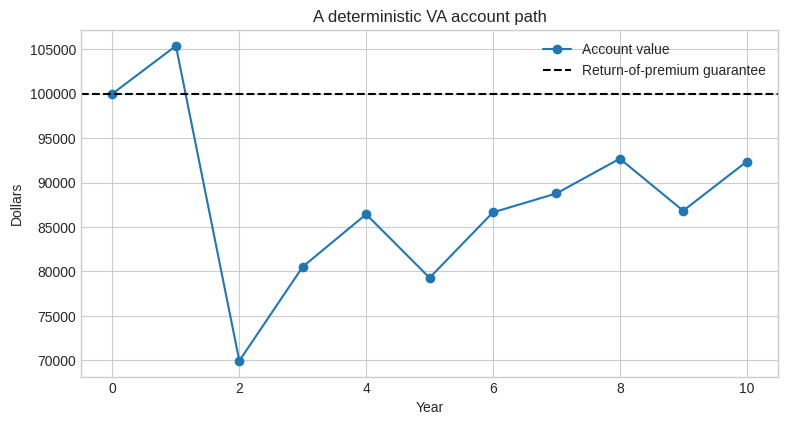
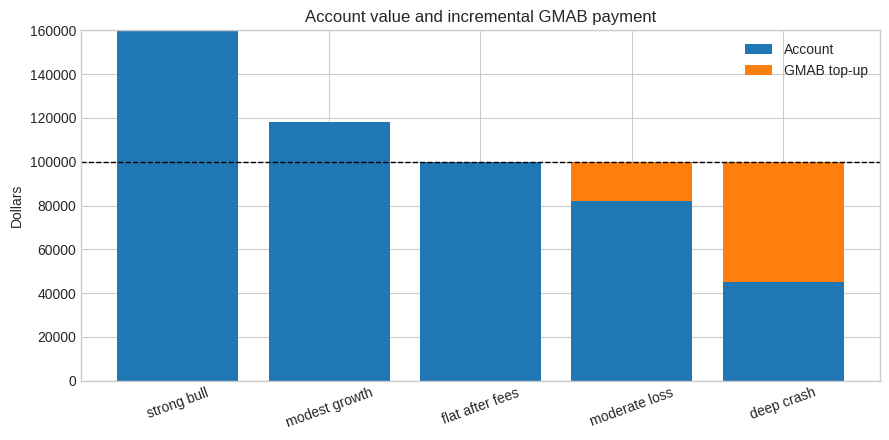

Write the Python code that produced these figures, in order.
import math
from dataclasses import dataclass

import numpy as np
import pandas as pd
import matplotlib.pyplot as plt
from scipy.stats import norm

plt.style.use("seaborn-v0_8-whitegrid")
pd.set_option("display.float_format", lambda x: f"{x:,.4f}")
np.set_printoptions(precision=4, suppress=True)

SEED = 20260730
rng = np.random.default_rng(SEED)
print(f"Reproducible random seed: {SEED}")


def roll_account(initial_premium, annual_returns, annual_charge):
    """Deterministic account path with returns followed by continuous fee drag."""
    if initial_premium <= 0:
        raise ValueError("initial_premium must be positive")
    if not 0 <= annual_charge < 1:
        raise ValueError("annual_charge must be between 0 and 1")

    values = [float(initial_premium)]
    for annual_return in annual_returns:
        if annual_return <= -1:
            raise ValueError("an annual return cannot be below -100%")
        values.append(values[-1] * (1 + annual_return) * np.exp(-annual_charge))
    return np.asarray(values)


annual_returns = np.array([0.08, -0.32, 0.18, 0.10, -0.06, 0.12, 0.05, 0.07, -0.04, 0.09])
premium = 100_000.0
total_charge = 0.014 + 0.0015 + 0.0090  # base + fund + illustrative rider charge
account = roll_account(premium, annual_returns, total_charge)

account_table = pd.DataFrame({
    "year": np.arange(len(account)),
    "account_value": account,
})
print(account_table.to_string(index=False, formatters={"account_value": "${:,.2f}".format}))

fig, ax = plt.subplots(figsize=(9, 4.5))
ax.plot(account_table["year"], account_table["account_value"], marker="o", label="Account value")
ax.axhline(premium, color="black", linestyle="--", label="Return-of-premium guarantee")
ax.set(title="A deterministic VA account path", xlabel="Year", ylabel="Dollars")
ax.legend()
plt.show()


def gmab_top_up(account_at_maturity, guarantee):
    return np.maximum(guarantee - np.asarray(account_at_maturity), 0.0)


def gmdb_increment(account_at_death, death_benefit_base):
    return np.maximum(death_benefit_base - np.asarray(account_at_death), 0.0)


def simplified_gmwb_schedule(withdrawal_base, annual_rate):
    """Level guaranteed withdrawals until the initial base is exhausted."""
    if withdrawal_base <= 0 or not 0 < annual_rate <= 1:
        raise ValueError("use a positive base and a rate in (0, 1]")
    annual_amount = withdrawal_base * annual_rate
    full_years = int(np.floor(withdrawal_base / annual_amount + 1e-12))
    payments = [annual_amount] * full_years
    residual = withdrawal_base - sum(payments)
    if residual > 1e-10:
        payments.append(residual)
    return np.asarray(payments)


terminal_account = account[-1]
gmab = float(gmab_top_up(terminal_account, premium))
gmdb = float(gmdb_increment(account[6], premium))
gmwb = simplified_gmwb_schedule(100_000, 0.05)

print(f"Terminal account: ${terminal_account:,.2f}")
print(f"Stylized GMAB top-up at year 10: ${gmab:,.2f}")
print(f"Stylized GMDB increment if death occurs in year 6: ${gmdb:,.2f}")
print(f"Simplified 5% GMWB: {len(gmwb)} payments of ${gmwb[0]:,.2f}")

assert gmab >= 0
assert gmab_top_up(120_000, 100_000) == 0
assert gmab_top_up(80_000, 100_000) == 20_000


def proportional_base_reduction(benefit_base, account_before, withdrawal):
    if benefit_base < 0 or account_before <= 0:
        raise ValueError("invalid base or account value")
    if not 0 <= withdrawal <= account_before:
        raise ValueError("withdrawal must be between 0 and the account value")
    reduction = benefit_base * withdrawal / account_before
    return reduction, benefit_base - reduction


rows = []
for account_before in (110_000, 90_000):
    reduction, new_base = proportional_base_reduction(100_000, account_before, 7_500)
    rows.append({
        "account_before": account_before,
        "withdrawal": 7_500,
        "base_reduction": reduction,
        "new_base": new_base,
    })

prospectus_check = pd.DataFrame(rows)
print(prospectus_check.to_string(index=False, formatters={
    c: "${:,.2f}".format for c in prospectus_check.columns
}))

assert np.isclose(rows[0]["base_reduction"], 6_818.18181818)
assert np.isclose(rows[1]["base_reduction"], 8_333.33333333)


scenarios = pd.DataFrame({
    "scenario": ["strong bull", "modest growth", "flat after fees", "moderate loss", "deep crash"],
    "terminal_account": [160_000, 118_000, 100_000, 82_000, 45_000],
})
scenarios["gmab_top_up"] = gmab_top_up(scenarios["terminal_account"], premium)
scenarios["customer_total_at_maturity"] = (
    scenarios["terminal_account"] + scenarios["gmab_top_up"]
)
print(scenarios.to_string(index=False, formatters={
    "terminal_account": "${:,.0f}".format,
    "gmab_top_up": "${:,.0f}".format,
    "customer_total_at_maturity": "${:,.0f}".format,
}))

fig, ax = plt.subplots(figsize=(9, 4.5))
x = np.arange(len(scenarios))
ax.bar(x, scenarios["terminal_account"], label="Account")
ax.bar(x, scenarios["gmab_top_up"], bottom=scenarios["terminal_account"], label="GMAB top-up")
ax.axhline(premium, color="black", linestyle="--", linewidth=1)
ax.set_xticks(x, scenarios["scenario"], rotation=20)
ax.set(ylabel="Dollars", title="Account value and incremental GMAB payment")
ax.legend()
plt.tight_layout()
plt.show()

assert (scenarios["gmab_top_up"] >= 0).all()
assert np.all(np.diff(gmab_top_up(np.array([40_000, 60_000, 80_000]), premium)) <= 0)


# Exercise 1
account_without_rider_charge = roll_account(
    premium, annual_returns, total_charge - 0.0090
)
fee_difference = account_without_rider_charge[-1] - account[-1]
print(f"Terminal-value difference without the 0.90% rider charge: ${fee_difference:,.2f}")

# Exercise 2
reduction, revised_base = proportional_base_reduction(125_000, 95_000, 10_000)
print(f"Base reduction: ${reduction:,.2f}; revised base: ${revised_base:,.2f}")

# Exercise 3
rider_comparison = pd.DataFrame([
    ["GMAB", "Account below guarantee", "Specified accumulation date", "Contract owner"],
    ["GMDB", "Covered death and account below death benefit", "At death claim", "Beneficiary"],
    ["GMWB", "Eligible scheduled withdrawals", "During withdrawal phase", "Contract owner"],
], columns=["rider", "simplified_trigger", "timing", "recipient"])
print(rider_comparison.to_string(index=False))

# Exercise 4: L_T = max(G_T - A_T, 0).
assert np.isclose(reduction, 13_157.89473684)
